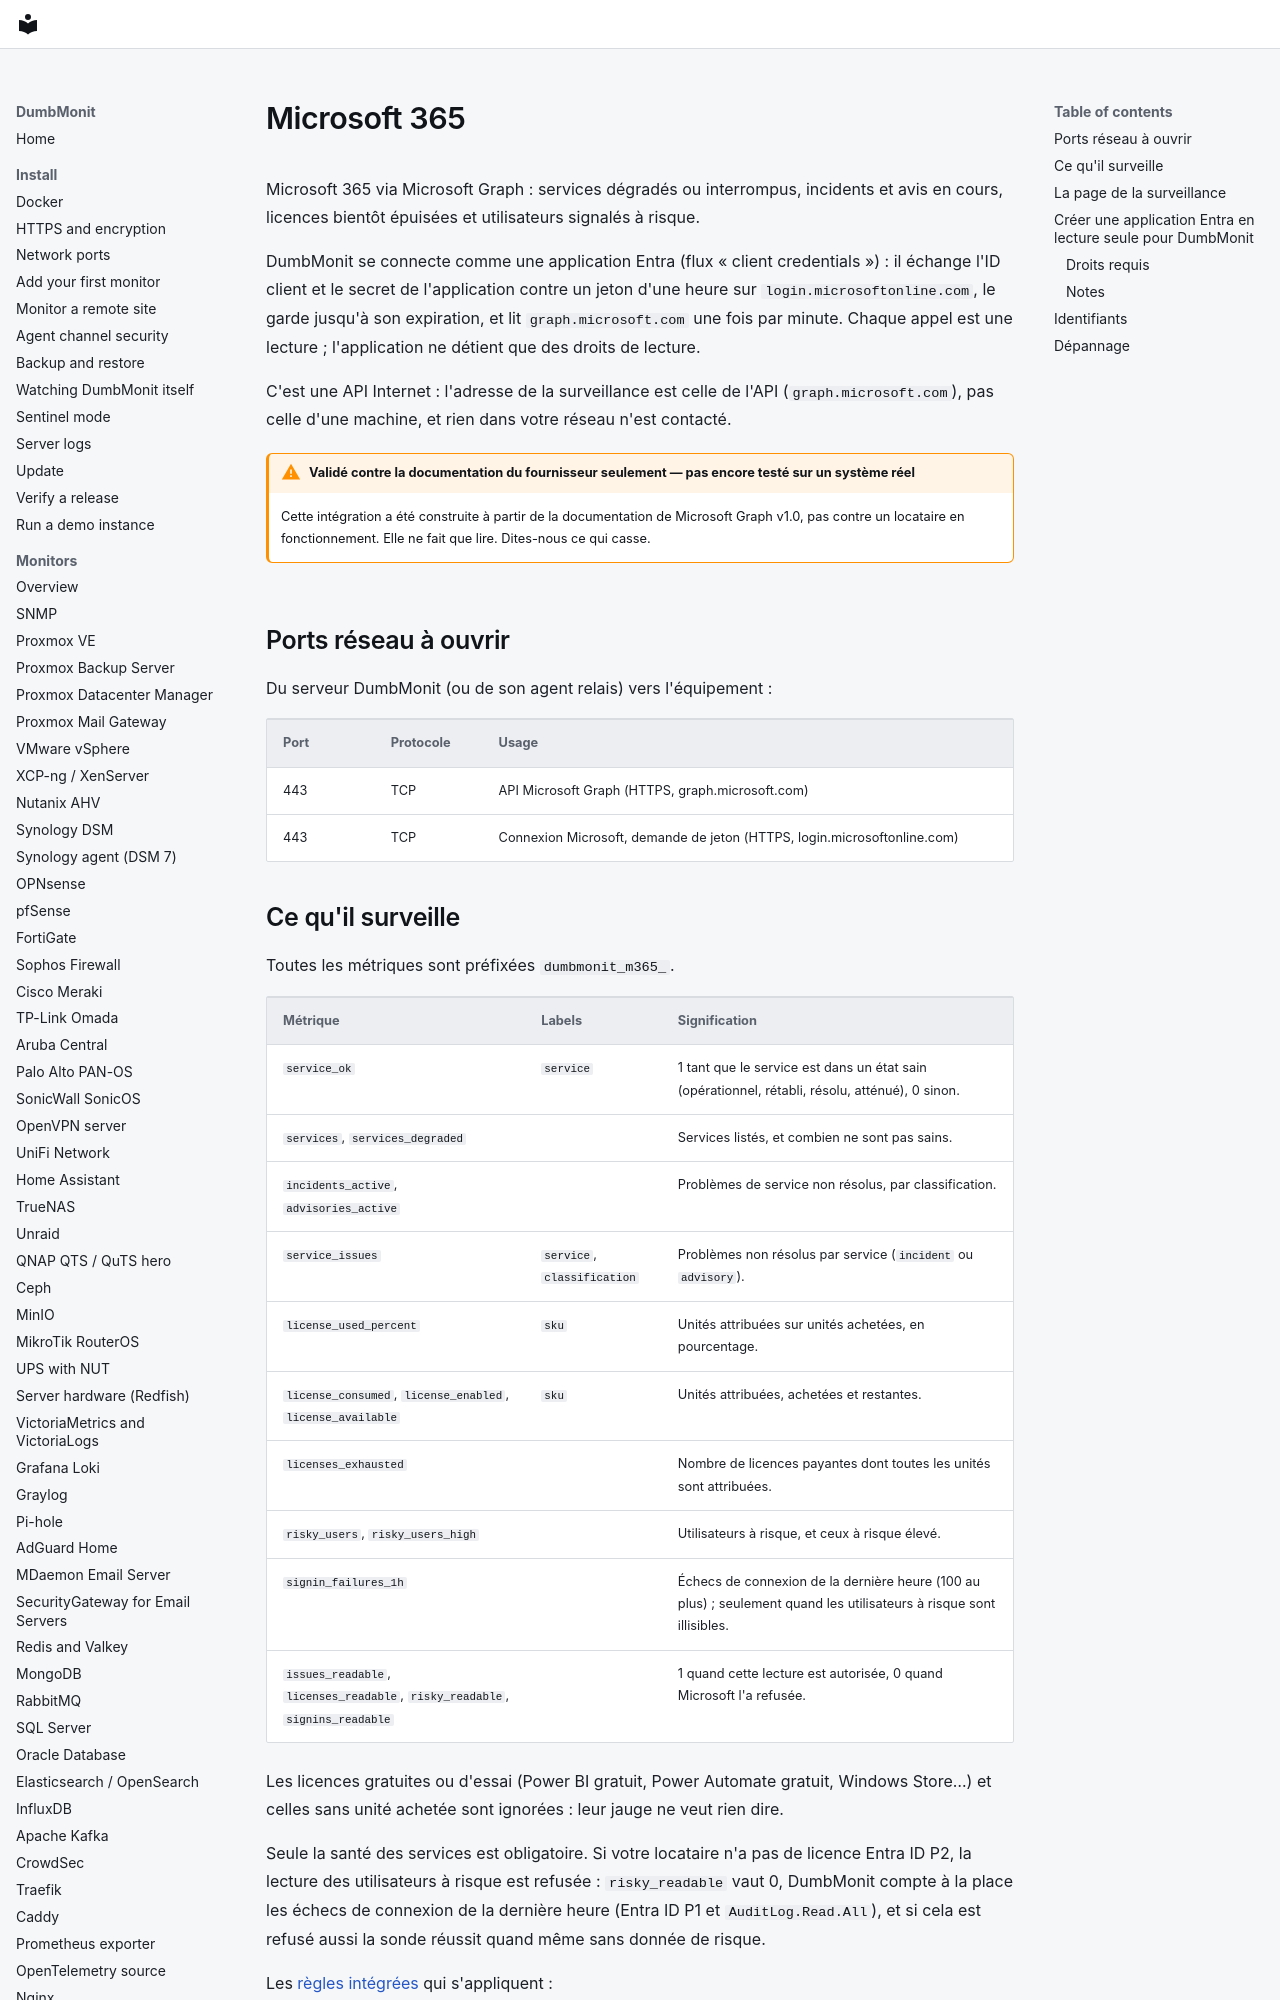

repository: laupernoe/dumbmonit · page: devices/m365.fr/index.html · generator: mkdocs

# Microsoft 365

Microsoft 365 via Microsoft Graph : services dégradés ou interrompus,
incidents et avis en cours, licences bientôt épuisées et utilisateurs
signalés à risque.

DumbMonit se connecte comme une application Entra (flux « client
credentials ») : il échange l'ID client et le secret de l'application contre
un jeton d'une heure sur `login.microsoftonline.com`, le garde jusqu'à son
expiration, et lit `graph.microsoft.com` une fois par minute. Chaque appel
est une lecture ; l'application ne détient que des droits de lecture.

C'est une API Internet : l'adresse de la surveillance est celle de l'API
(`graph.microsoft.com`), pas celle d'une machine, et rien dans votre réseau
n'est contacté.

!!! warning "Validé contre la documentation du fournisseur seulement — pas encore testé sur un système réel"

    Cette intégration a été construite à partir de la documentation de
    Microsoft Graph v1.0, pas contre un locataire en fonctionnement. Elle ne
    fait que lire. Dites-nous ce qui casse.

## Ports réseau à ouvrir

Du serveur DumbMonit (ou de son agent relais) vers l'équipement :

| Port | Protocole | Usage |
|---|---|---|
| 443 | TCP | API Microsoft Graph (HTTPS, graph.microsoft.com) |
| 443 | TCP | Connexion Microsoft, demande de jeton (HTTPS, login.microsoftonline.com) |
